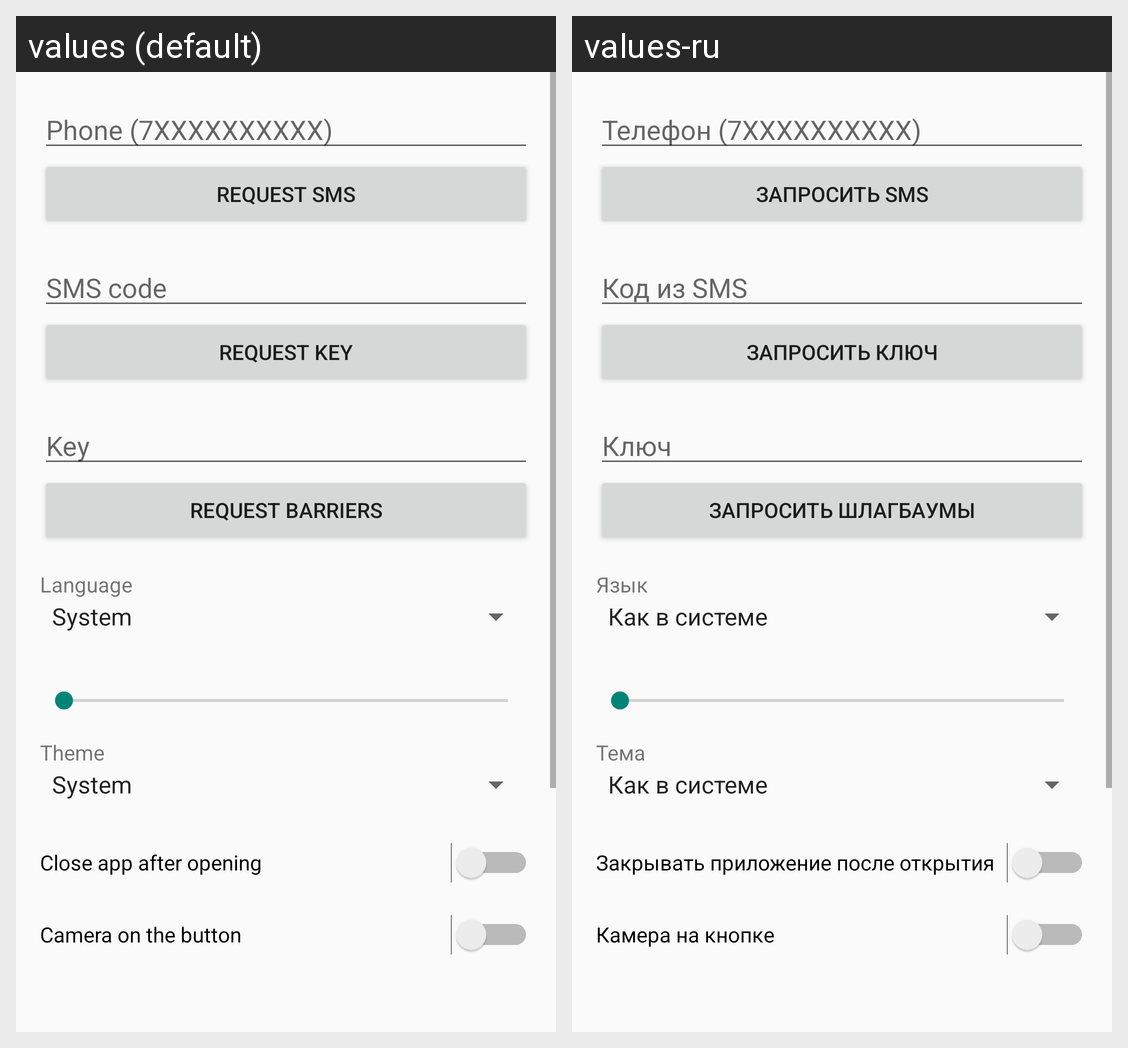

Here is an Android app screen in its default locale and in the app's own translations. Write out the translated-string differences for the strings that appear on this screen.
Android screen res/layout/activity_settings.xml rendered under 2 locales, left to right: values (default), values-ru. Device: Nexus 5 (rendered at 1080×1920; each locale shown at half size, 540×960, under a caption strip naming it); theme AppTheme.
Strings drawn on this screen, with the default value and each locale's value (text and hints the layout hard-codes, and strings that could not be matched under every locale, appear in the picture but are not listed):

phone
  values: Phone (7XXXXXXXXXX)
  values-ru: Телефон (7XXXXXXXXXX)

request_sms
  values: Request SMS
  values-ru: Запросить SMS

sms_code
  values: SMS code
  values-ru: Код из SMS

request_key
  values: Request key
  values-ru: Запросить ключ

key
  values: Key
  values-ru: Ключ

request_barriers
  values: Request barriers
  values-ru: Запросить шлагбаумы

language
  values: Language
  values-ru: Язык

theme
  values: Theme
  values-ru: Тема

close_after_open
  values: Close app after opening
  values-ru: Закрывать приложение после открытия

show_video
  values: Camera on the button
  values-ru: Камера на кнопке
